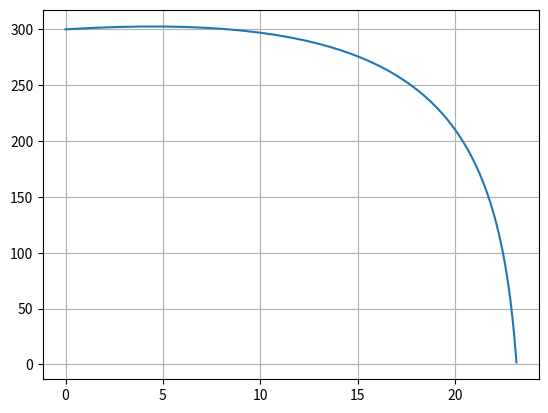

Python code for this plot:
import numpy as np
import matplotlib.pyplot as plt

g = -9.81
b = 0.3
m = 1

s_0x, s_0y = (0, 300)
v_0, theta = (10, np.pi/4)
v_0x, v_0y = (v_0 * np.cos(theta), v_0 * np.sin(theta))
n = 1000
t_start = 0
t_end = 100
t = np.zeros(n)
dt = (t_end - t_start) / n

x = np.zeros(n)
x[0] = s_0x
y = np.zeros(n)
y[0] = s_0y
v_x = np.zeros(n)
v_x[0] = v_0x
v_y = np.zeros(n)
v_y[0] = v_0y

def a_x(v, b, m):
    return - (b * v) / m

def a_y(v, b, m, g):
    return (m * g - b * v) / m

for i in range(1, n):
    v_x[i] = v_x[i - 1] + a_x(v_x[i - 1], b, m) * dt
    v_y[i] = v_y[i - 1] + a_y(v_y[i - 1], b, m, g) * dt
    x[i] = x[i - 1] + v_x[i - 1] * dt
    y[i] = y[i - 1] + v_y[i - 1] * dt

    if y[i] < 0:
        stop = i
        break
    else:
        stop = 0

if stop:
    print(stop*dt)
    plt.plot(x[:stop], y[:stop])

else:
    plt.plot(x, y)
plt.grid()
plt.show()